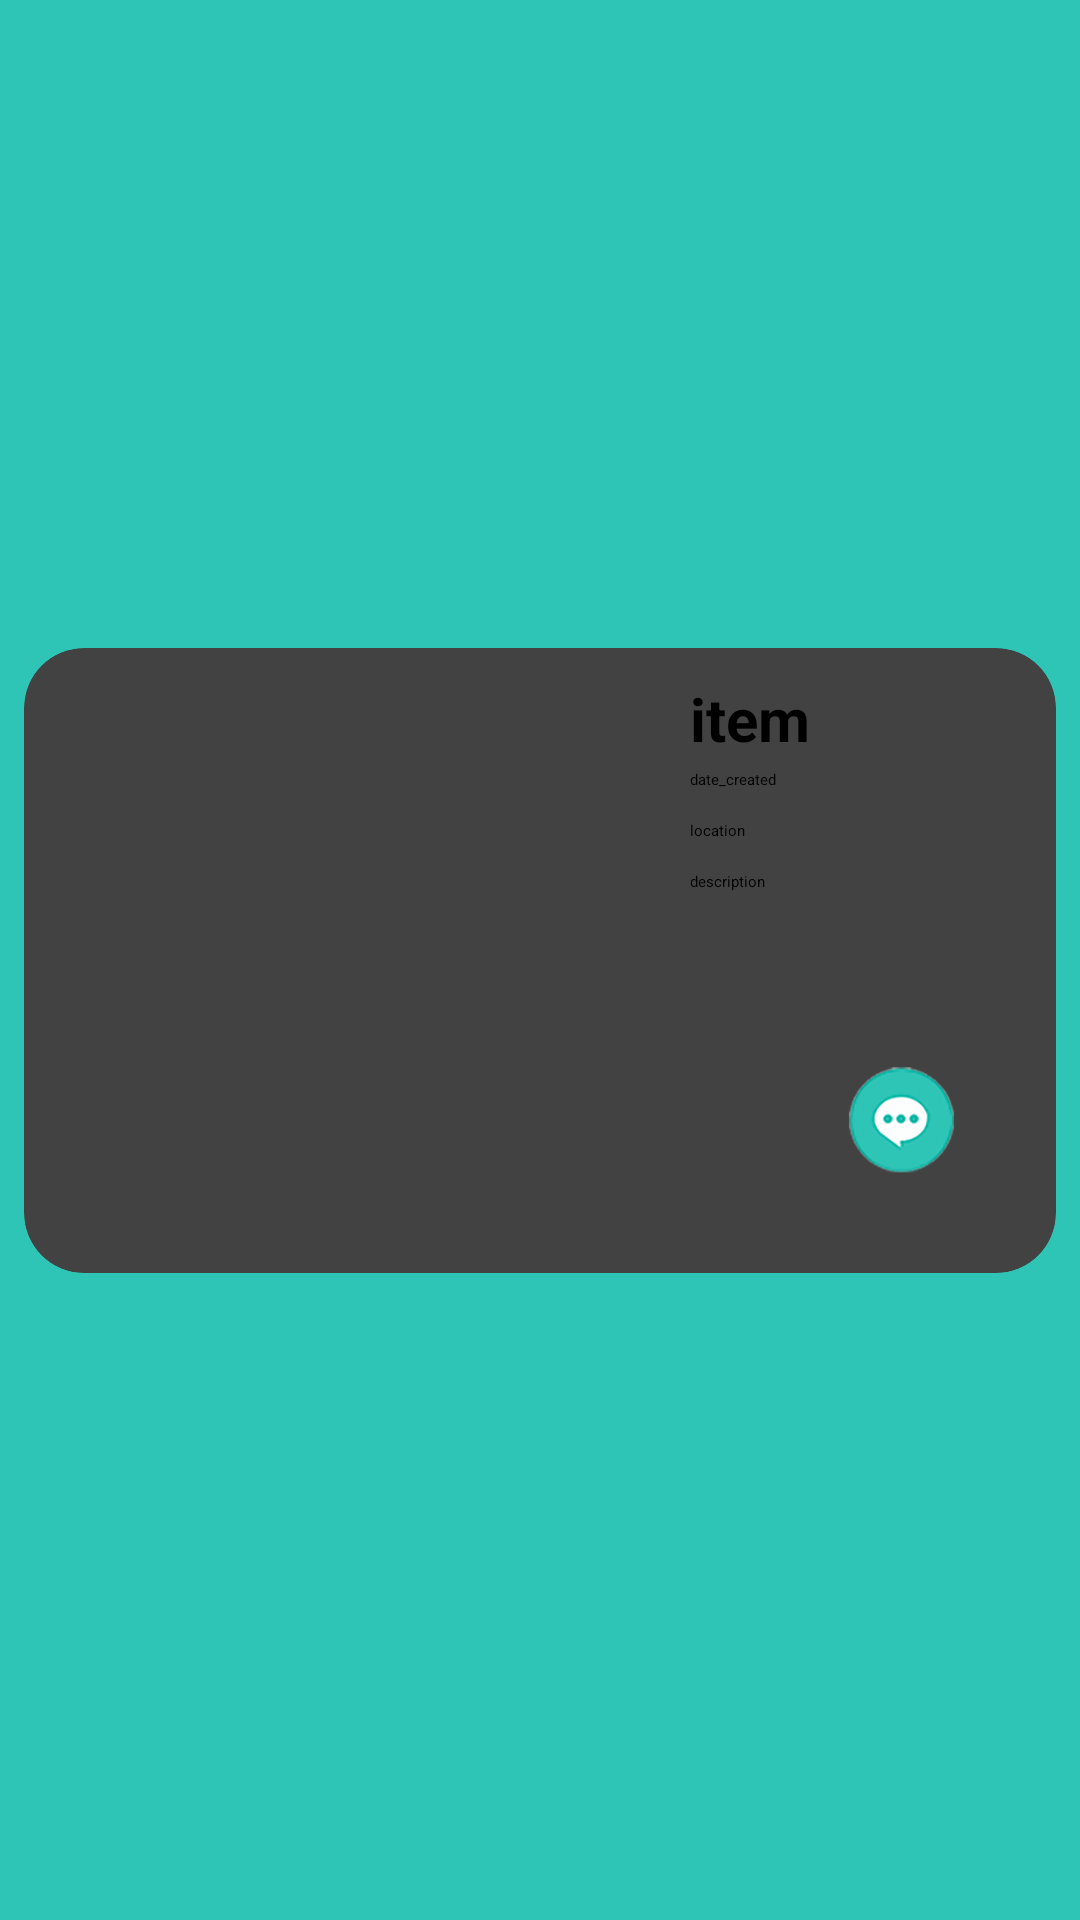

Layout XML and referenced resources for this Android screen:
<!-- AndroidManifest.xml: application theme Theme.500011D -->
<!-- res/layout/activity_mainpage_row.xml -->
<?xml version="1.0" encoding="utf-8"?>
<androidx.constraintlayout.widget.ConstraintLayout
    xmlns:android="http://schemas.android.com/apk/res/android"
    xmlns:app="http://schemas.android.com/apk/res-auto"
    xmlns:tools="http://schemas.android.com/tools"
    android:orientation="vertical"
    android:layout_width="match_parent"
    android:layout_height="wrap_content"
    android:background="@color/tiffany_blue"
    android:id="@+id/mainLayout">



    <androidx.cardview.widget.CardView
        android:layout_width="match_parent"
        android:layout_height="wrap_content"
        app:layout_constraintTop_toTopOf="parent"
        app:layout_constraintBottom_toBottomOf="parent"
        app:cardCornerRadius="20dp"
        android:elevation="20dp"
        android:layout_margin="8dp"
        >


        <androidx.constraintlayout.widget.ConstraintLayout
            android:layout_width="match_parent"
            android:layout_height="match_parent">

            <ImageView
                android:id="@+id/imageUploaded"
                android:layout_width="200sp"
                android:layout_height="200sp"
                android:layout_marginStart="12dp"
                android:layout_marginLeft="12dp"
                android:layout_marginTop="5dp"
                app:layout_constraintBottom_toBottomOf="parent"
                app:layout_constraintStart_toStartOf="parent"
                app:layout_constraintTop_toTopOf="parent"
                app:layout_constraintVertical_bias="0.366"
                app:srcCompat="@drawable/box" />


            <ImageButton
                android:layout_width="71dp"
                android:layout_height="69dp"
                android:layout_marginEnd="16dp"
                android:layout_marginRight="16dp"
                android:layout_marginBottom="16dp"
                android:src="@drawable/chat_update3"
                app:layout_constraintBottom_toBottomOf="parent"
                app:layout_constraintEnd_toEndOf="parent" />

            <TextView
                android:id="@+id/ItemName"
                android:layout_width="wrap_content"
                android:layout_height="wrap_content"
                android:layout_margin="10dp"
                android:layout_marginStart="15dp"
                android:layout_marginLeft="15dp"
                android:layout_marginTop="32dp"
                android:text="@string/item_item"
                android:textSize="20sp"
                android:textStyle="bold"
                app:layout_constraintStart_toEndOf="@+id/imageUploaded"
                app:layout_constraintTop_toTopOf="parent" />

            <TextView
                android:id="@+id/ItemTime"
                android:layout_width="wrap_content"
                android:layout_height="wrap_content"
                android:layout_marginTop="10dp"
                android:text="@string/item_date_created"
                app:layout_constraintBottom_toBottomOf="parent"
                app:layout_constraintStart_toStartOf="@+id/ItemName"
                app:layout_constraintTop_toTopOf="parent"
                app:layout_constraintVertical_bias="0.159" />

            <TextView
                android:id="@+id/ItemVenue"
                android:layout_width="wrap_content"
                android:layout_height="wrap_content"
                android:layout_marginTop="10dp"
                android:layout_marginBottom="144dp"
                android:text="@string/item_location"
                app:layout_constraintBottom_toBottomOf="parent"
                app:layout_constraintStart_toStartOf="@+id/ItemTime"
                app:layout_constraintTop_toBottomOf="@+id/ItemTime" />

            <TextView
                android:id="@+id/ItemDescription"
                android:layout_width="wrap_content"
                android:layout_height="wrap_content"
                android:layout_marginTop="10dp"
                android:text="@string/item_description"
                app:layout_constraintStart_toStartOf="@+id/ItemVenue"
                app:layout_constraintTop_toBottomOf="@+id/ItemVenue" />



        </androidx.constraintlayout.widget.ConstraintLayout>
    </androidx.cardview.widget.CardView>
</androidx.constraintlayout.widget.ConstraintLayout>
<!-- resources referenced by this layout -->
<resources>
  <color name="tiffany_blue">#2EC4B6</color>
  <!-- drawable box: png bitmap (drawable, 256623 bytes) -->
  <!-- drawable chat_update3: png bitmap (drawable, 18638 bytes) -->
  <string name="item_date_created" translatable="false">date_created</string>
  <string name="item_description" translatable="false">description</string>
  <string name="item_item" translatable="false">item</string>
  <string name="item_location" translatable="false">location</string>
  <style name="Theme.500011D" parent="Theme.AppCompat.DayNight.NoActionBar">
          
          <item name="colorPrimary">@color/tiffany_blue</item>
          <item name="colorPrimaryVariant">@color/tiffany_blue</item>
          <item name="colorOnPrimary">@color/black</item>
          
          <item name="colorSecondary">@color/orange_peel</item>
          <item name="colorSecondaryVariant">@color/orange_peel</item>
          <item name="colorOnSecondary">@color/black</item>
          
          <item name="android:statusBarColor" tools:targetApi="l">?attr/colorPrimaryVariant</item>
          <item name="fontFamily">@font/open_sans</item>
          
      </style>
  <color name="black">#FF000000</color>
  <color name="orange_peel">#FF9F1C</color>
</resources>
